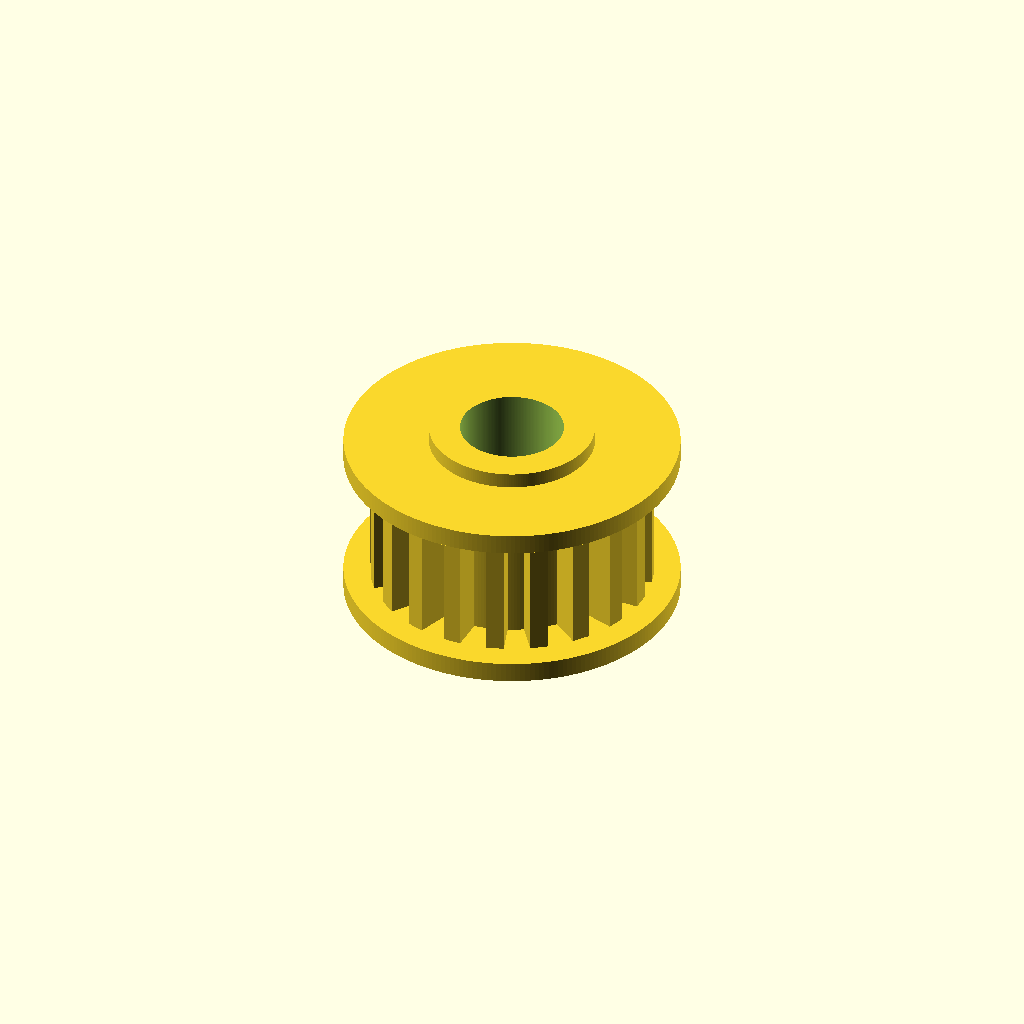
Cell 1: rendered with the file's own defaults.
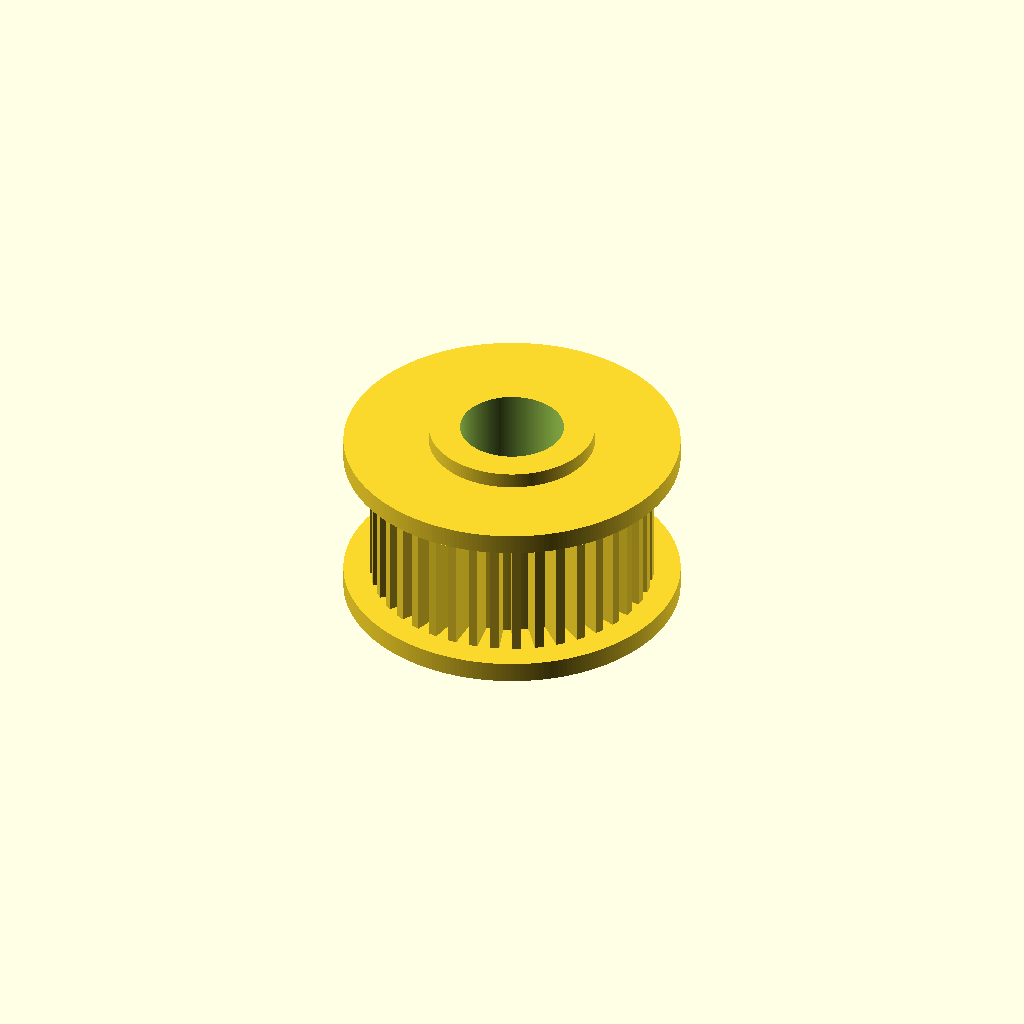
Cell 2 — tooth_count set to 40, the other parameters unchanged.
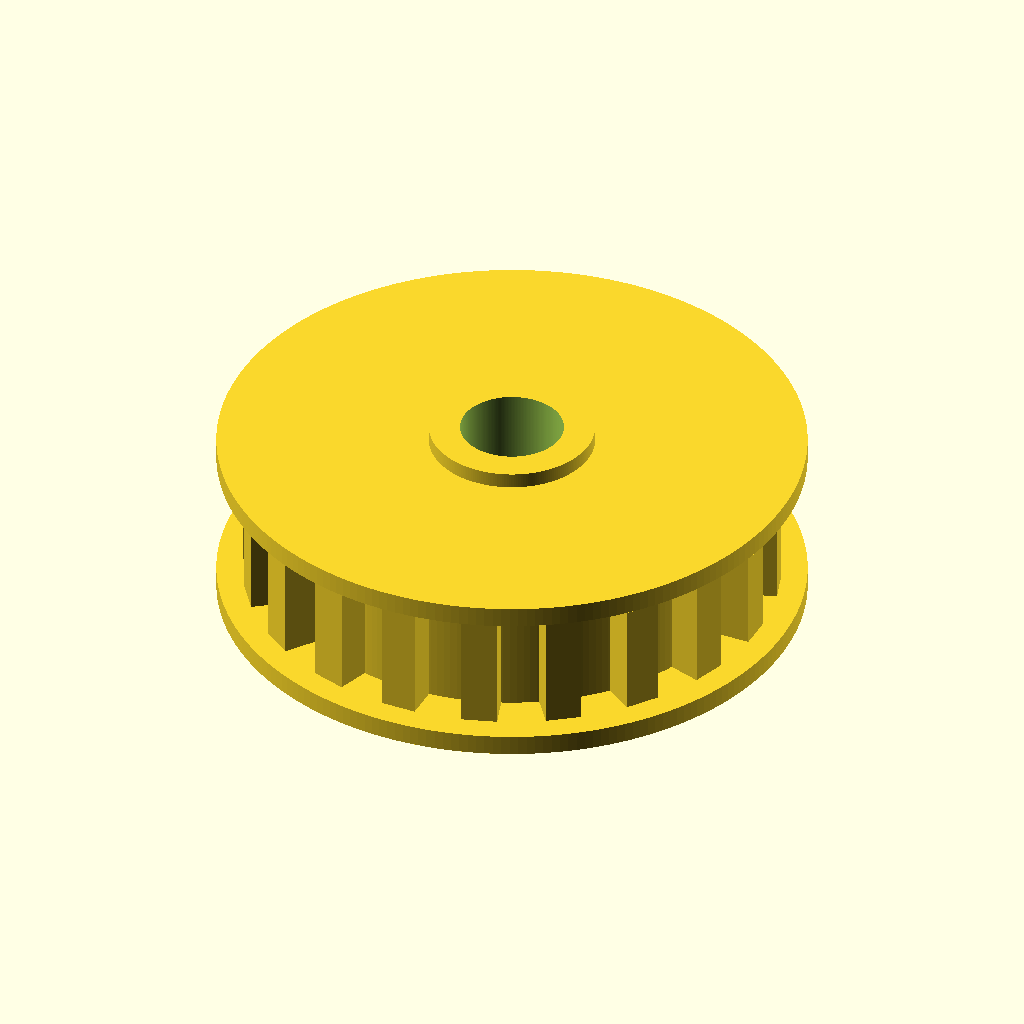
Cell 3: the same model with pitch_diameter = 24.44.
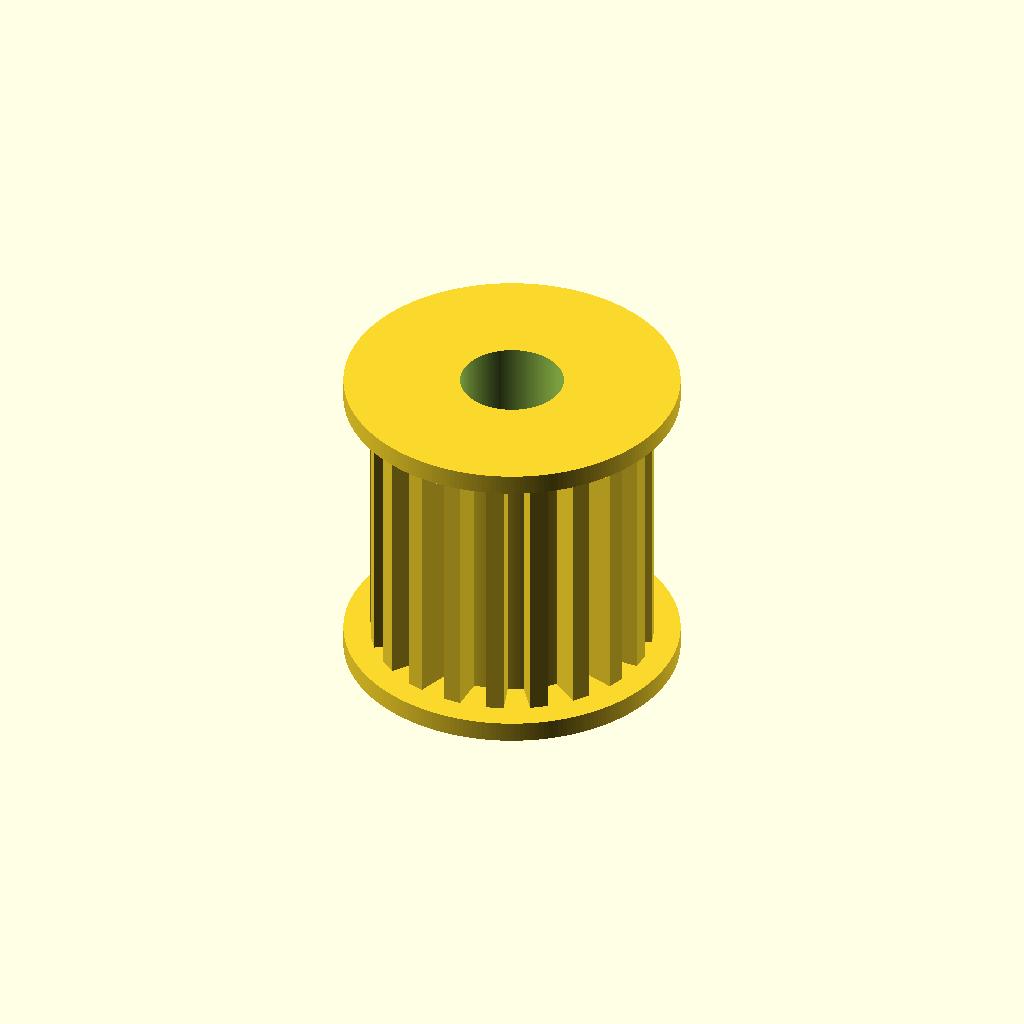
Cell 4 — pulley_face_w set to 14, the other parameters unchanged.
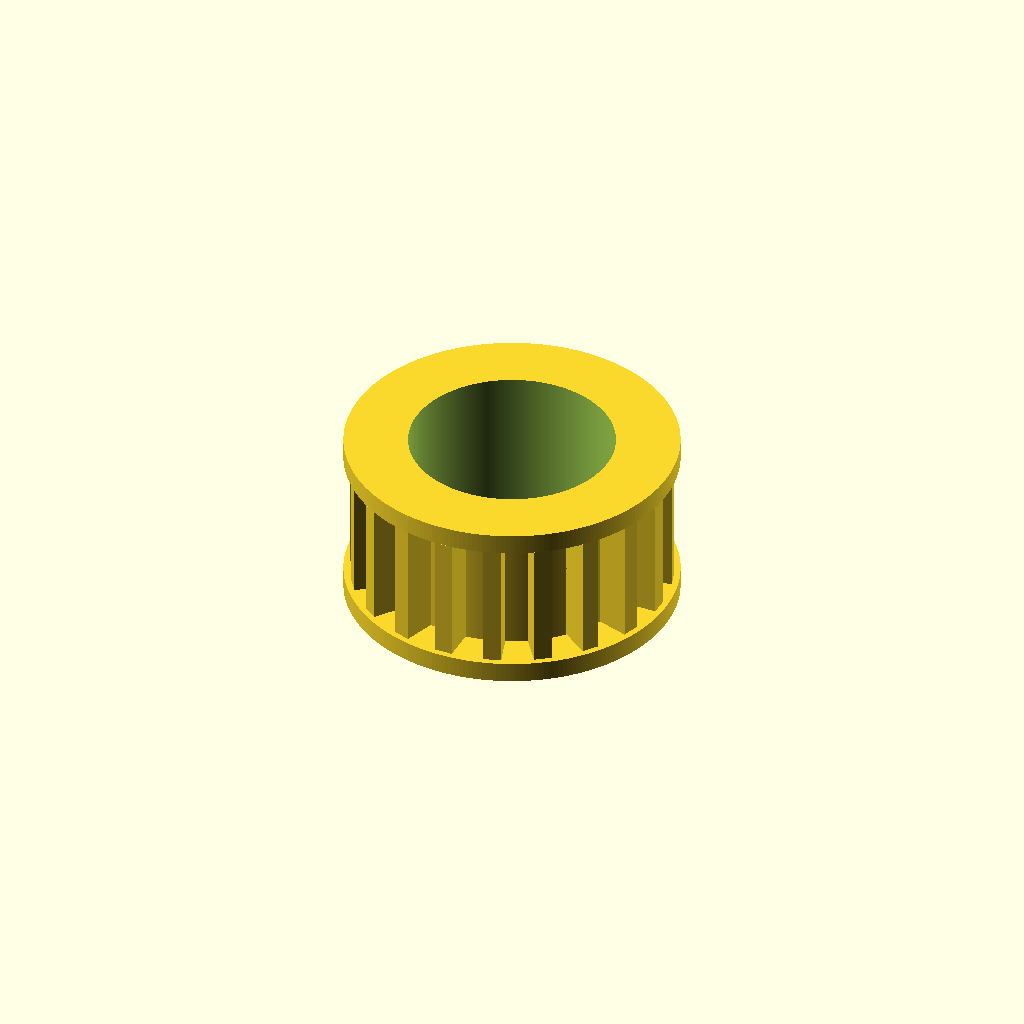
Cell 5 — bore_diameter set to 10, the other parameters unchanged.
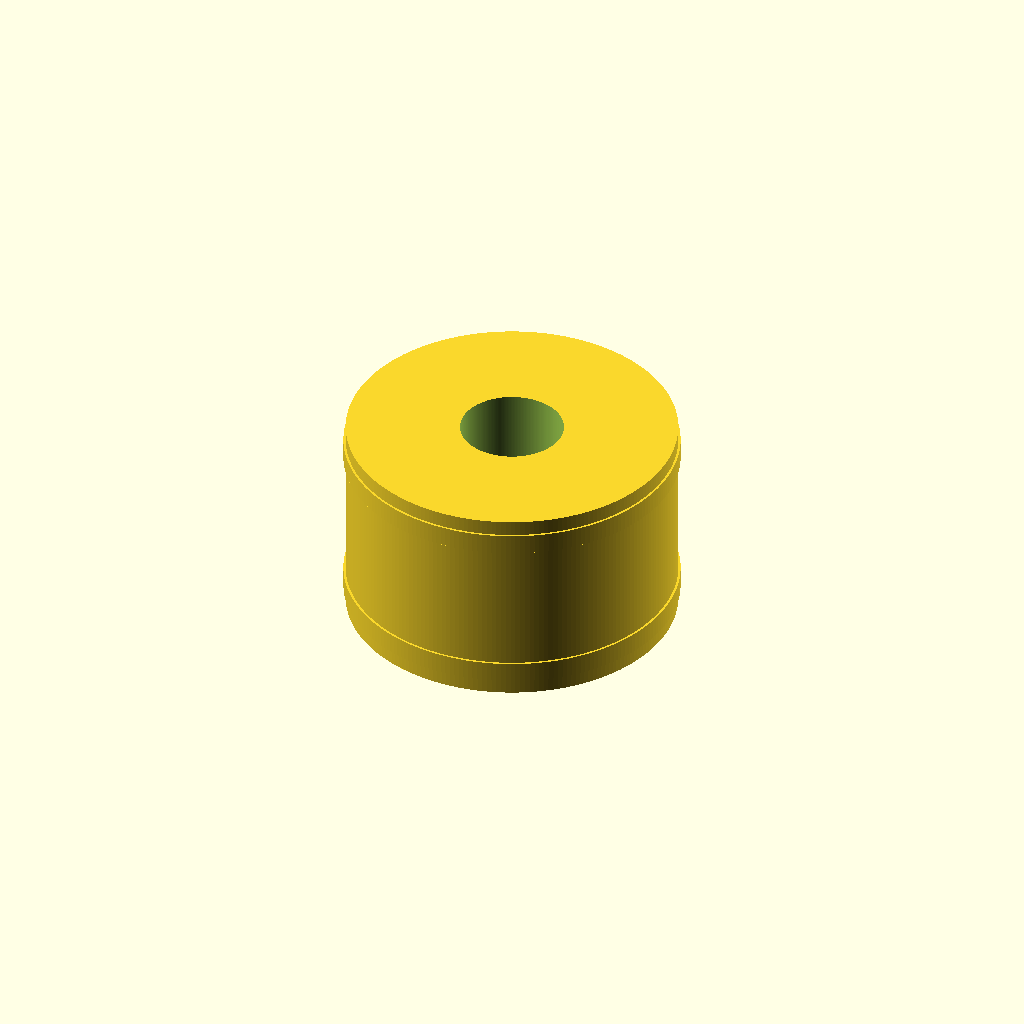
Cell 6 — hub_diameter set to 16, the other parameters unchanged.
One fixed orthographic camera (rotation 55°, 0°, 25°; colour scheme Cornfield) for every cell.
The OpenSCAD source (results/nopscadlib/ablations/no_json_ir/scad/pulley__GT2x20_toothed_idler.scad):
// Timing pulley: 20 teeth, 12.22mm pitch diameter
// Single connected solid with clearly countable teeth and connected hub/flanges

$fn = 220;

// Parameters
tooth_count      = 20;
pitch_diameter   = 12.22;                 // mm (pitch circle diameter)
pitch_radius     = pitch_diameter/2;

belt_pitch       = PI * pitch_diameter / tooth_count; // mm per tooth at pitch circle

pulley_face_w    = 7;                     // mm (toothed section width)
bore_diameter    = 5;                     // mm

hub_diameter     = 8;                     // mm
hub_length       = 10;                    // mm

flange_thickness = 1;                     // mm
flange_diameter  = pitch_diameter + 4;    // mm

// Tooth geometry (simple rectangular timing-tooth approximation)
tooth_radial     = 1.6;                   // mm radial tooth height above root
tooth_width      = belt_pitch * 0.45;     // mm tangential tooth thickness (narrower -> clearer tooth gaps)
tooth_overlap    = 0.8;                   // mm sinks into root cylinder for guaranteed union

// Root radius chosen so pitch circle lies within tooth body (approximation)
// Ensure enough material around bore
root_radius      = max(pitch_radius - tooth_radial*0.55, bore_diameter/2 + 1.2);
outer_radius     = root_radius + tooth_radial;

// Tooth prism (extruded along Z by pulley_face_w)
module tooth_prism() {
    // Inner face overlaps into root cylinder by tooth_overlap
    translate([root_radius + tooth_radial/2 - tooth_overlap, 0, 0])
        cube([tooth_radial + 2*tooth_overlap, tooth_width, pulley_face_w], center=true);
}

// Toothed section (root cylinder + radial array of teeth)
module toothed_section() {
    union() {
        cylinder(h=pulley_face_w, r=root_radius, center=true);
        for (i = [0:tooth_count-1])
            rotate([0, 0, i * 360/tooth_count])
                tooth_prism();
    }
}

// Hub + flanges, all connected to toothed section
module hub_and_flanges() {
    overlap_z = 0.25; // small overlap to guarantee connectivity

    union() {
        // Hub centered; overlaps toothed section automatically (hub_length > pulley_face_w)
        cylinder(h=hub_length, d=hub_diameter, center=true);

        // Flanges at ends of toothed section with overlap into toothed section
        translate([0, 0, pulley_face_w/2 + flange_thickness/2 - overlap_z])
            cylinder(h=flange_thickness, d=flange_diameter, center=true);

        translate([0, 0, -pulley_face_w/2 - flange_thickness/2 + overlap_z])
            cylinder(h=flange_thickness, d=flange_diameter, center=true);
    }
}

// Complete pulley
module pulley() {
    total_h = max(hub_length, pulley_face_w + 2*flange_thickness);

    difference() {
        union() {
            toothed_section();
            hub_and_flanges();
        }

        // Bore through entire part
        cylinder(h=total_h + 2, d=bore_diameter, center=true);
    }
}

pulley();
Parameter table extracted from the source (name, type, default, range or options):
tooth_count: number, default 20
pitch_diameter: number, default 12.22
pulley_face_w: number, default 7
bore_diameter: number, default 5
hub_diameter: number, default 8
hub_length: number, default 10
flange_thickness: number, default 1
tooth_radial: number, default 1.6
tooth_overlap: number, default 0.8
